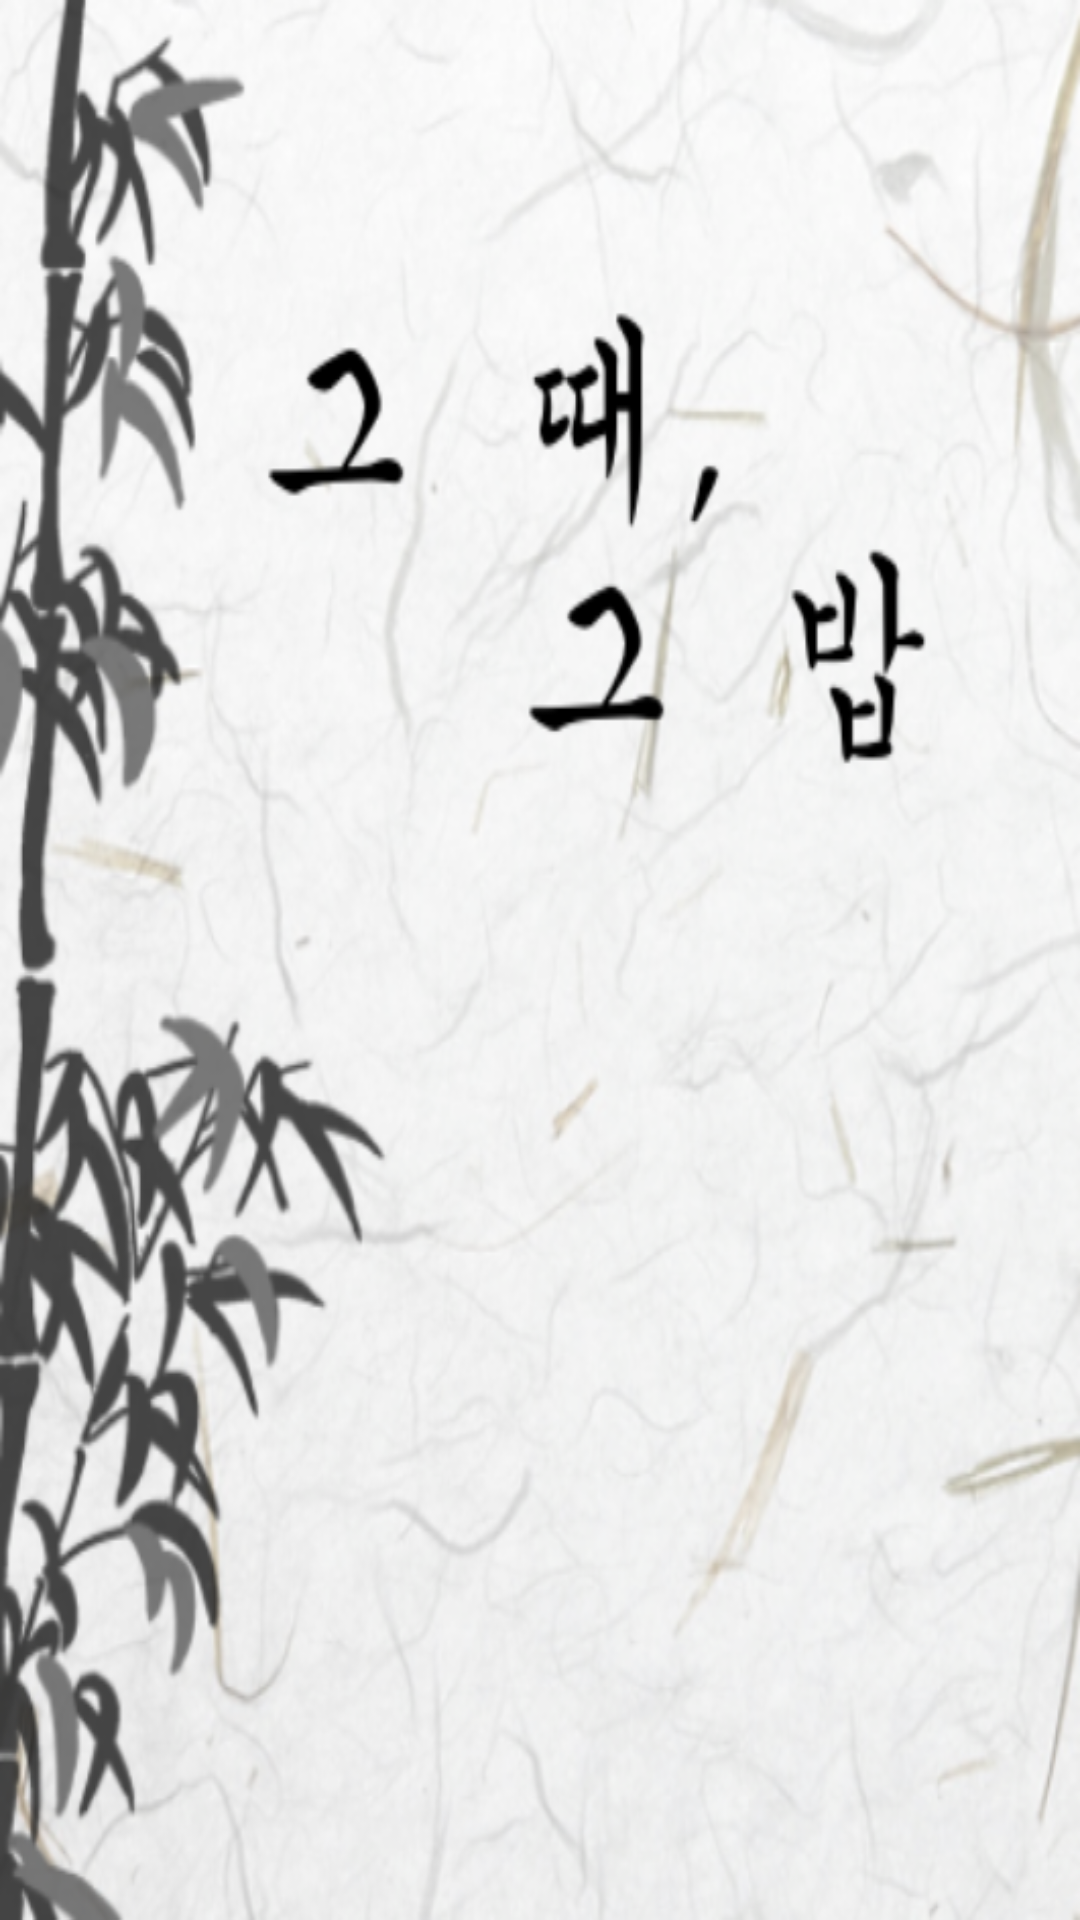

Produce the Android XML layout that renders to this screen, including the resource entries it uses.
<!-- AndroidManifest.xml: application theme AppTheme -->
<!-- res/layout/activity_intro_splash.xml -->
<?xml version="1.0" encoding="utf-8"?>
<androidx.constraintlayout.widget.ConstraintLayout xmlns:android="http://schemas.android.com/apk/res/android"
    xmlns:app="http://schemas.android.com/apk/res-auto"
    xmlns:tools="http://schemas.android.com/tools"
    android:layout_width="match_parent"
    android:layout_height="match_parent"
    android:background="@drawable/ttr_splash"
    tools:context=".IntroSplashActivity">

    <ProgressBar
        android:layout_centerHorizontal="true"
        android:padding="6dp"
        android:layout_width="60dp"
        android:layout_height="60dp" android:layout_marginEnd="8dp" app:layout_constraintEnd_toEndOf="parent"
        android:layout_marginStart="8dp" app:layout_constraintStart_toStartOf="parent"
        android:layout_marginBottom="8dp" app:layout_constraintBottom_toBottomOf="parent"
        android:layout_marginTop="8dp" app:layout_constraintTop_toTopOf="parent"/>


</androidx.constraintlayout.widget.ConstraintLayout>
<!-- resources referenced by this layout -->
<resources>
  <!-- drawable ttr_splash: png bitmap (drawable, 393462 bytes) -->
  <style name="AppTheme" parent="Theme.AppCompat.Light.DarkActionBar">
          
          <item name="colorPrimary">@color/colorPrimary</item>
          <item name="colorPrimaryDark">#ffffff</item>
          <item name="colorAccent">@color/colorAccent</item>
          <item name="windowNoTitle">true</item>
      </style>
  <!-- not gathered from this repository: default colours our renderer supplied (Android Studio template values) -->
  <color name="colorPrimary">#FF6200EE</color>
  <color name="colorAccent">#FF03DAC5</color>
</resources>
